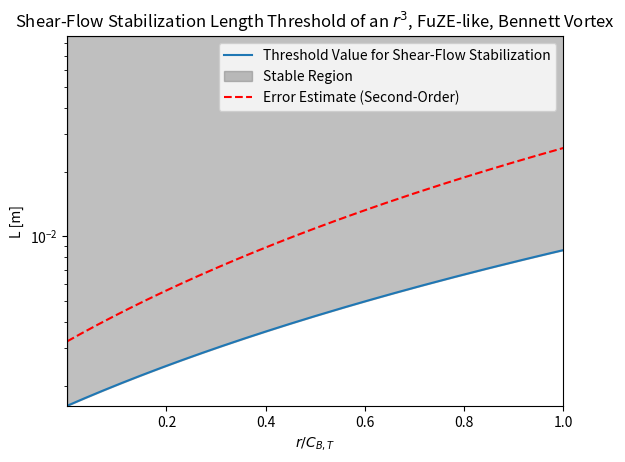

The matplotlib source for this figure:
import numpy as np
import matplotlib.pyplot as plt

'''
Predict the length threshold for shear-flow stabilization using a second-order series expansion for the logarithmic terms of the magnetic field.
'''

mu0 = 4*np.pi*1e-7  # Permeability of free space in H/m
e = 1.602e-19     # Elementary charge in C
kB = 1.381e-23    # Boltzmann constant in J/K
mH = 1.673e-27   # Mass of hydrogen atom in kg

eV_to_K = 11604.5  # Conversion factor from eV to Kelvin

# FuZE parameters
# L = 0.5 # [m]
Tp = 1 # [keV]
Tp_degK = Tp * eV_to_K * 1e3 # Convert temperature to Kelvin
n0 = 1e23 # [m^-3]
u0 = 1e5 # [m/s]
rp = 5e-3 # [m]

def phi_C(n0: float, u0: float, rp: float, Tp: float) -> float:
    term1 = n0 * u0**2 * rp**3 / Tp # assumed [Tp] = [degK]
    term2 = (e**5 * np.pi / 20) * np.sqrt(n0 * mu0 / mH) * (mu0 / (16.0 * kB))**2 
    return term1**2 * term2

def C_B(u0: float) -> float:
    return (mu0 * e**2 * u0**2) / (16.0 * kB)

def C_T(rp: float, Tp: float) -> float:
    return Tp / rp**3

def C_BT(n0: float, rp: float, Tp: float, u0: float) -> float:
    return C_B(u0) / C_T(rp, Tp) * n0

def error_sorder_coeff(C_BT: float, n0: float) -> float:
    return 0.3 * C_BT**2 * e * np.pi * np.sqrt(mu0 * n0 / mH) 

nphi = 500
phi = np.logspace(-6, 0, nphi) # r / C_{B,T}

threshold_val = phi_C(n0, u0, rp, Tp_degK) * (phi + 1)**2 * (phi + 3) # second-order expansion

plt.semilogy(phi, threshold_val, label='Threshold Value for Shear-Flow Stabilization')
plt.ylim(threshold_val.min(), threshold_val.max()*10)
plt.xlim(phi.min(), phi.max())
plt.ylabel('L [m]')
plt.xlabel('$r / C_{B,T}$')

plt.title('Shear-Flow Stabilization Length Threshold of an $r^{3}$, FuZE-like, Bennett Vortex')

ax = plt.gca()
y_min, y_max = ax.get_ylim() 
plt.fill_between(phi, threshold_val, y_max, color='gray', alpha=0.5, label='Stable Region')

error_term = error_sorder_coeff(C_BT(n0, rp, Tp_degK, u0), n0) * (1 + phi)**3
plt.semilogy(phi, error_term, '--', color='red', label='Error Estimate (Second-Order)')

plt.legend()
plt.show()